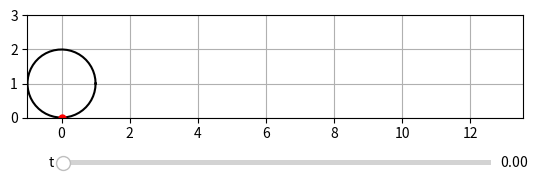

The script that saved this image:
import numpy as np
import matplotlib.pyplot as plt
from matplotlib.widgets import Slider
%matplotlib

theta = np.linspace(0,2*np.pi)

circ_x = lambda t: t+np.cos(theta)
circ_y = 1+np.sin(theta)

cycl_x = lambda t: t - np.sin(t)
cycl_y = lambda t: 1 - np.cos(t)
     
t = 0

fig,ax = plt.subplots()
plt.subplots_adjust(bottom=0.2)
plt.ylim(0,3)
plt.xlim(-1,1+4*np.pi)
plt.gca().set_aspect('equal')
plt.grid('on')

Circ,=plt.plot(circ_x(t), circ_y,'k') 
Cycl,=plt.plot(cycl_x(t), cycl_y(t), 
                    'r', markersize=3) 
Pnt,=plt.plot(cycl_x(t), cycl_y(t), 
                    'ro', markersize=5) 
axt = plt.axes([0.18, 0.33, 0.67, 0.02])
t_slide = Slider(axt, 't', 0, 4*np.pi, 
                 valstep=0.001, valinit=t)

def update(val):
    t = t_slide.val
    Circ.set_xdata(circ_x(t))
    T = np.linspace(0,t, int(50*t))
    Cycl.set_data(cycl_x(T),cycl_y(T))  
    Pnt.set_data(cycl_x(t),cycl_y(t)) 
    fig.canvas.draw_idle()

t_slide.on_changed(update)

plt.show()